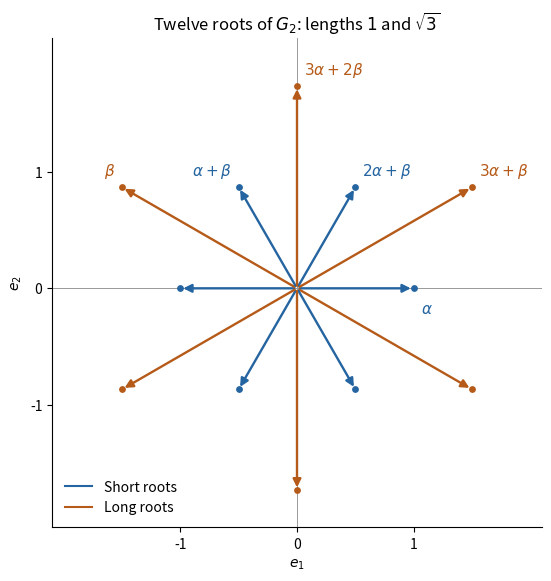

Source code (Python):
"""Original G2 root diagram; Python3.14/numpy/matplotlib; output in CWD."""
import numpy as np
import matplotlib.pyplot as plt
from matplotlib.lines import Line2D
alpha=np.array([1.,0.]);beta=np.array([-1.5,np.sqrt(3)/2])
positive=[(1,0,r'$\alpha$'),(0,1,r'$\beta$'),(1,1,r'$\alpha+\beta$'),(2,1,r'$2\alpha+\beta$'),(3,1,r'$3\alpha+\beta$'),(3,2,r'$3\alpha+2\beta$')]
fig,ax=plt.subplots(figsize=(6.8,5.7),layout='constrained',facecolor='white')
for a,b,label in positive:
    point=a*alpha+b*beta
    color='#2464a0' if np.dot(point,point)<2 else '#b55a18'
    for sign in [-1,1]:
        q=sign*point
        ax.annotate('',xy=q,xytext=(0,0),arrowprops={'arrowstyle':'-|>','lw':1.7,'color':color,'mutation_scale':12})
        ax.scatter(*q,s=15,color=color)
    ax.annotate(label,xy=point,xytext=(5 if point[0]>=0 else -5,9 if point[1]>0 else -18),textcoords='offset points',ha='left' if point[0]>=0 else 'right',fontsize=11,color=color)
ax.axhline(0,color='#999999',lw=.7,zorder=-1);ax.axvline(0,color='#999999',lw=.7,zorder=-1)
ax.set(xlim=(-2.1,2.1),ylim=(-2.05,2.15),xlabel=r'$e_1$',ylabel=r'$e_2$',title=r'Twelve roots of $G_2$: lengths $1$ and $\sqrt{3}$')
ax.set_aspect('equal');ax.set_xticks([-1,0,1]);ax.set_yticks([-1,0,1]);ax.spines[['top','right']].set_visible(False)
ax.legend(handles=[Line2D([0],[0],color='#2464a0',label='Short roots'),Line2D([0],[0],color='#b55a18',label='Long roots')],loc='lower left',frameon=False)
fig.savefig('2009-g2-roots.png',dpi=150,facecolor='white',bbox_inches='tight')
